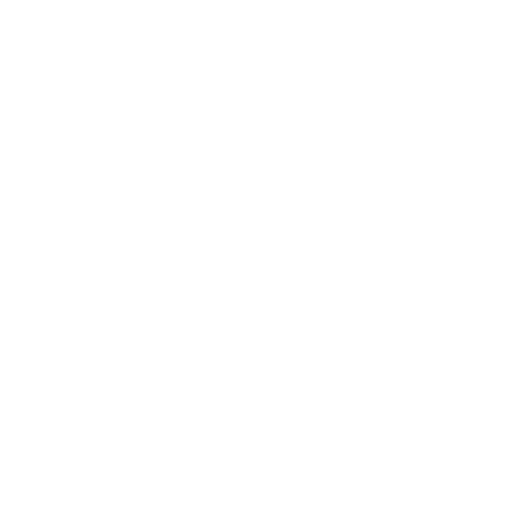
t = 0.00 s
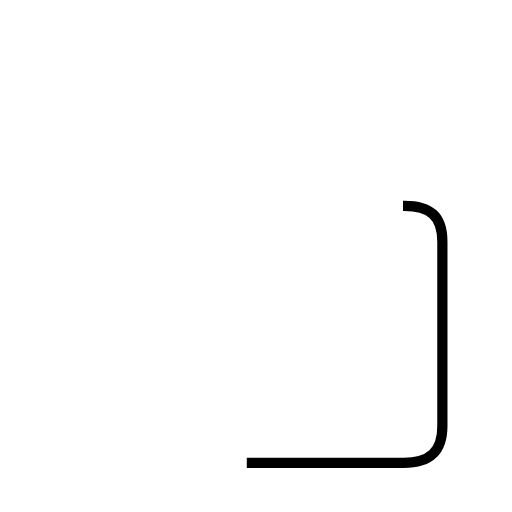
t = 1.36 s
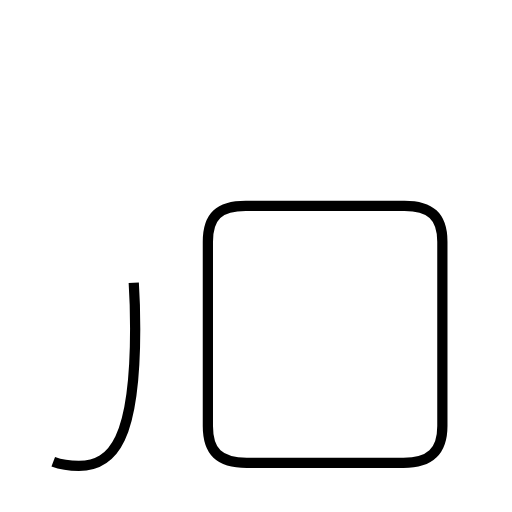
t = 3.41 s
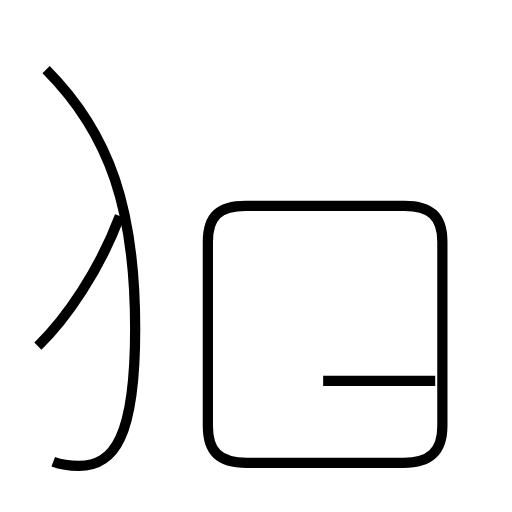
t = 4.89 s
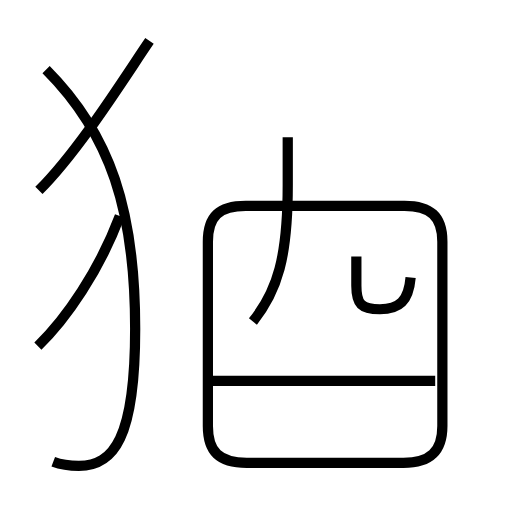
t = 6.67 s
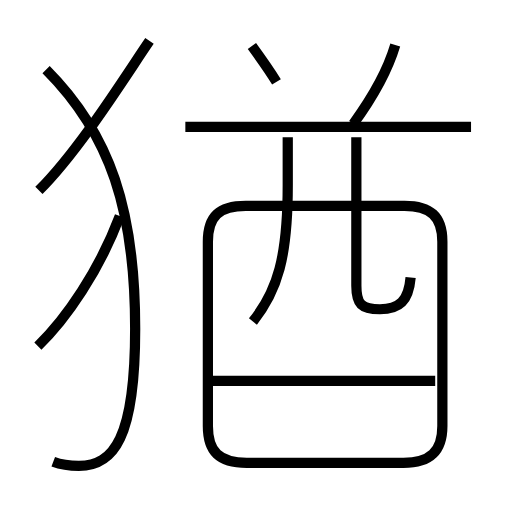
t = 8.25 s

The animated SVG that drew these frames (rendered in a browser with its animation timeline set to each time). Animation: 10 SMIL elements (animate=10); one cycle of 8.25 s.

<?xml version='1.0' encoding='utf-8'?>
<svg viewBox="0.0 -6.0 50.0 50.0" version="1.1" xmlns="http://www.w3.org/2000/svg"><rect x="-1000" y="-1000" width="2000" height="2000" stroke="white" fill="white" /><g style="fill:none;stroke:#000000;stroke-width:1"><path d="M 24.1 1.2 L 39.4 1.2 C 42.0 1.2 43.2 0.1 43.2 -2.4 L 43.2 -20.4 C 43.2 -22.9 42.0 -23.9 39.5 -23.9 L 24.0 -23.9 C 21.4 -23.9 20.3 -22.9 20.3 -20.4 L 20.3 -2.4 C 20.3 0.1 21.4 1.2 24.1 1.2 Z " transform="translate(0.0 38.0)" stroke-dasharray="90.72971881144323" stroke-dashoffset="90.72971881144323"><animate attributeName="stroke-dashoffset" from="90.72971881144323" to="0" dur="2.721891564343297s" begin="0s; anim_end.end" fill="freeze" id="anim0" /></path><path d="M 5.2 1.1 C 6.0 1.4 6.8 1.5 7.7 1.5 C 11.1 1.5 13.2 -1.2 13.2 -11.9 C 13.2 -23.4 10.8 -30.9 4.5 -37.2 " transform="translate(0.0 38.0)" stroke-dasharray="46.140202628201166" stroke-dashoffset="46.140202628201166"><animate attributeName="stroke-dashoffset" from="46.140202628201166" to="0" dur="1.3842060788460349s" begin="anim0.end" fill="freeze" id="anim1" /></path><path d="M 3.7 -10.2 C 6.5 -12.9 9.7 -17.6 11.7 -22.9 " transform="translate(0.0 38.0)" stroke-dasharray="15.119476083397325" stroke-dashoffset="15.119476083397325"><animate attributeName="stroke-dashoffset" from="15.119476083397325" to="0" dur="0.45358428250191973s" begin="anim1.end" fill="freeze" id="anim2" /></path><path d="M 42.5 -6.8 L 20.6 -6.8 " transform="translate(0.0 38.0)" stroke-dasharray="21.9" stroke-dashoffset="21.9"><animate attributeName="stroke-dashoffset" from="21.9" to="0" dur="0.6569999999999999s" begin="anim2.end" fill="freeze" id="anim3" /></path><path d="M 3.8 -25.4 C 7.8 -29.4 12.2 -36.5 14.6 -40.0 " transform="translate(0.0 38.0)" stroke-dasharray="18.18707589455671" stroke-dashoffset="18.18707589455671"><animate attributeName="stroke-dashoffset" from="18.18707589455671" to="0" dur="0.5456122768367012s" begin="anim3.end" fill="freeze" id="anim4" /></path><path d="M 24.7 -12.6 C 27.1 -15.6 28.1 -18.9 28.1 -25.9 L 28.1 -30.6 " transform="translate(0.0 38.0)" stroke-dasharray="18.725331088315755" stroke-dashoffset="18.725331088315755"><animate attributeName="stroke-dashoffset" from="18.725331088315755" to="0" dur="0.5617599326494727s" begin="anim4.end" fill="freeze" id="anim5" /></path><path d="M 40.1 -16.9 C 39.9 -14.6 39.0 -13.8 37.1 -13.8 C 35.3 -13.8 34.8 -14.3 34.8 -16.1 L 34.8 -30.6 " transform="translate(0.0 38.0)" stroke-dasharray="23.286670934535024" stroke-dashoffset="23.286670934535024"><animate attributeName="stroke-dashoffset" from="23.286670934535024" to="0" dur="0.6986001280360508s" begin="anim5.end" fill="freeze" id="anim6" /></path><path d="M 46.0 -31.6 L 18.1 -31.6 " transform="translate(0.0 38.0)" stroke-dasharray="27.9" stroke-dashoffset="27.9"><animate attributeName="stroke-dashoffset" from="27.9" to="0" dur="0.837s" begin="anim6.end" fill="freeze" id="anim7" /></path><path d="M 27.0 -36.0 C 26.2 -37.3 25.4 -38.4 24.6 -39.5 " transform="translate(0.0 38.0)" stroke-dasharray="4.2450007090393616" stroke-dashoffset="4.2450007090393616"><animate attributeName="stroke-dashoffset" from="4.2450007090393616" to="0" dur="0.12735002127118084s" begin="anim7.end" fill="freeze" id="anim8" /></path><path d="M 34.5 -31.9 C 36.4 -34.5 37.8 -36.9 38.6 -39.6" transform="translate(0.0 38.0)" stroke-dasharray="8.768170897081685" stroke-dashoffset="8.768170897081685"><animate attributeName="stroke-dashoffset" from="8.768170897081685" to="0" dur="0.2630451269124505s" begin="anim8.end" fill="freeze" id="anim_end" /></path></g></svg>
